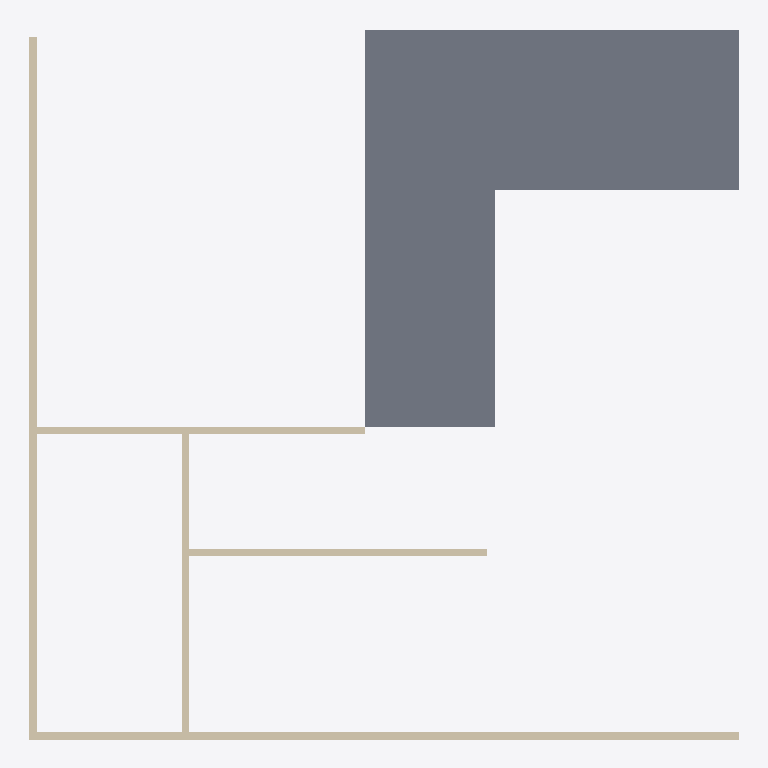
Plan cut of the same IFC building model at storey 'Level 2' (level 3.05 m, cut at 4.45 m), seen from above with north up, elements coloured by IFC class: 5 walls (beige), 2 slabs (grey). Cut surfaces are drawn darker.
Extent 14.2 m × 14.2 m × 3.0 m (x, y, z). Storeys (2): Level 1 at 0.00 m; Level 2 at 3.05 m. Elements (37): 15 IfcWindow, 12 IfcWall, 8 IfcDoor, 2 IfcSlab.

HEADER;
FILE_DESCRIPTION((''),'2;1');
FILE_NAME('','2018-06-17T23:26:27',(''),(''),'Xbim File Processor version 4.0.0.0','Xbim version 4.0.0.0','');
FILE_SCHEMA(('IFC4'));
ENDSEC;
DATA;
#115=IFCPROJECT('2wcrS3D7f1IOJ_bGyDhXqs',#42,'Project Number',$,$,'Project Name','Project Status',(#106),#101);
#2042=IFCSITE('2wcrS3D7f1IOJ_bGyDhXqq',#42,'Default',$,'',#2041,$,$,.ELEMENT.,$,$,$,$,$);
#130=IFCBUILDING('2wcrS3D7f1IOJ_bGyDhXqt',#42,'',$,$,#33,$,'',.ELEMENT.,$,$,$);
#143=IFCBUILDINGSTOREY('2wcrS3D7f1IOJ_bG$oKUBO',#42,'Level 1',$,$,#141,$,'Level 1',.ELEMENT.,0.0);
#149=IFCBUILDINGSTOREY('2wcrS3D7f1IOJ_bG$oKSGS',#42,'Level 2',$,$,#148,$,'Level 2',.ELEMENT.,9.99999999999844);
#1418=IFCSLAB('3_Sukep2PAyuAfpSk3qH06',#42,'Floor:Generic - 12":309095',$,'Floor:Generic - 12"',#1388,#1414,'309095',.FLOOR.);
#891=IFCSLAB('3_Sukep2PAyuAfpSk3qHC1',#42,'Floor:Generic - 12":308320',$,'Floor:Generic - 12"',#854,#887,'308320',.FLOOR.);
#353=IFCWALL('3_Sukep2PAyuAfpSk3qHL5',#42,'Basic Wall:Generic - 6":307748',$,'Basic Wall:Generic - 6":219',#331,#349,'307748',.NOTDEFINED.);
#395=IFCWALL('3_Sukep2PAyuAfpSk3qHL4',#42,'Basic Wall:Generic - 6":307749',$,'Basic Wall:Generic - 6":219',#373,#391,'307749',.NOTDEFINED.);
#536=IFCWALL('3_Sukep2PAyuAfpSk3qHLV',#42,'Basic Wall:Generic - 6":307774',$,'Basic Wall:Generic - 6":219',#514,#532,'307774',.NOTDEFINED.);
#576=IFCWALL('3_Sukep2PAyuAfpSk3qHKZ',#42,'Basic Wall:Generic - 6":307778',$,'Basic Wall:Generic - 6":219',#554,#572,'307778',.NOTDEFINED.);
#738=IFCWALL('3_Sukep2PAyuAfpSk3qHKl',#42,'Basic Wall:Generic - 6":307790',$,'Basic Wall:Generic - 6":219',#716,#734,'307790',.NOTDEFINED.);
ENDSEC;